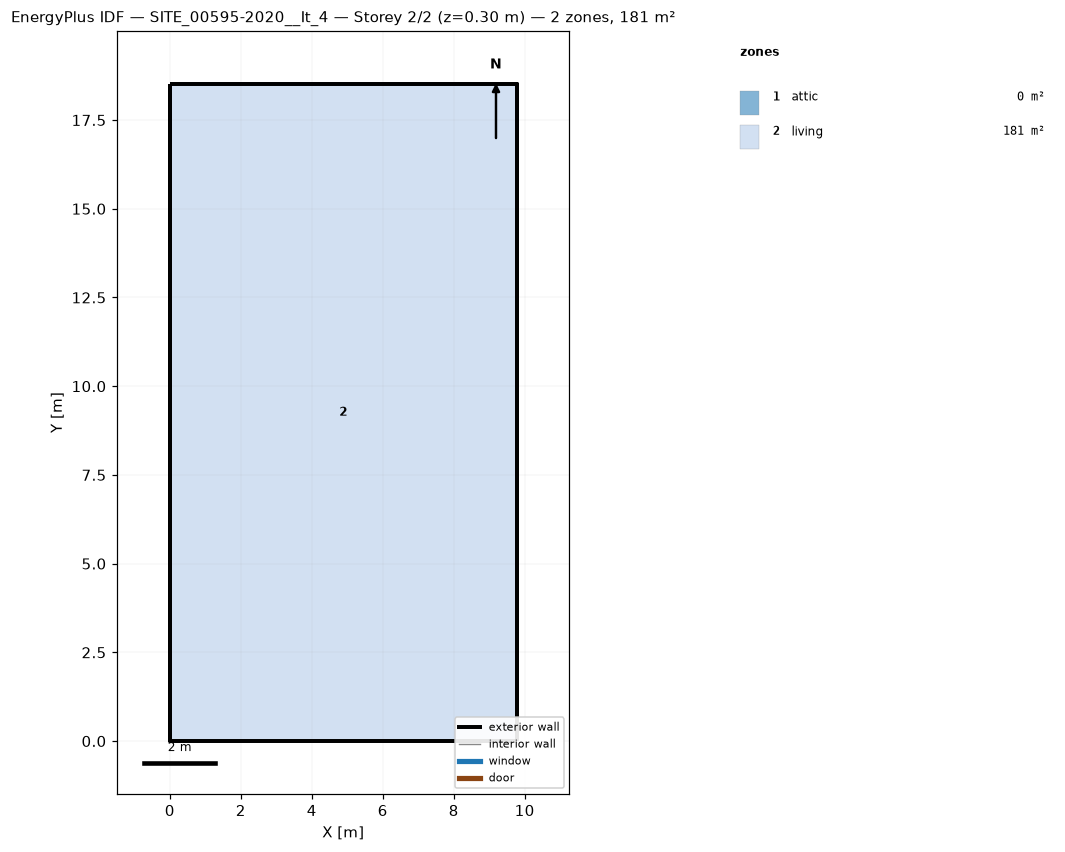
=== STOREY PLAN SPEC (per zone: floor XY polygon, exterior-wall plan segments, windows/doors) ===
zone 1: attic  (0.0 m²)
  exterior wall: (9.77, 0.00) – (9.77, 18.52) – (9.77, 9.26)  [27.8 m]
  exterior wall: (0.00, 18.52) – (0.00, 0.00) – (0.00, 9.26)  [27.8 m]
zone 2: living  (181.0 m²)
  floor: (0.00, 0.00) (0.00, 18.52) (9.77, 18.52) (9.77, 0.00)
  exterior wall: (0.00, 0.00) – (9.77, 0.00)  [9.8 m]
  exterior wall: (9.77, 0.00) – (9.77, 18.52)  [18.5 m]
  exterior wall: (9.77, 18.52) – (0.00, 18.52)  [9.8 m]
  exterior wall: (0.00, 18.52) – (0.00, 0.00)  [18.5 m]

=== DERIVED (storey summary) ===
Building: SITE_00595-2020__It_4
Storey: 2 of 2  (floor level z = 0.30 m)
Storey gross floor area: 181.0 m²
Zones on this storey: 2
  - attic: floor 0.0 m²; exterior wall 55.6 m (57.2 m²); WWR 0.0%
  - living: floor 181.0 m²; exterior wall 56.6 m (131.1 m²); WWR 0.0%
Zone adjacency: (none detected)